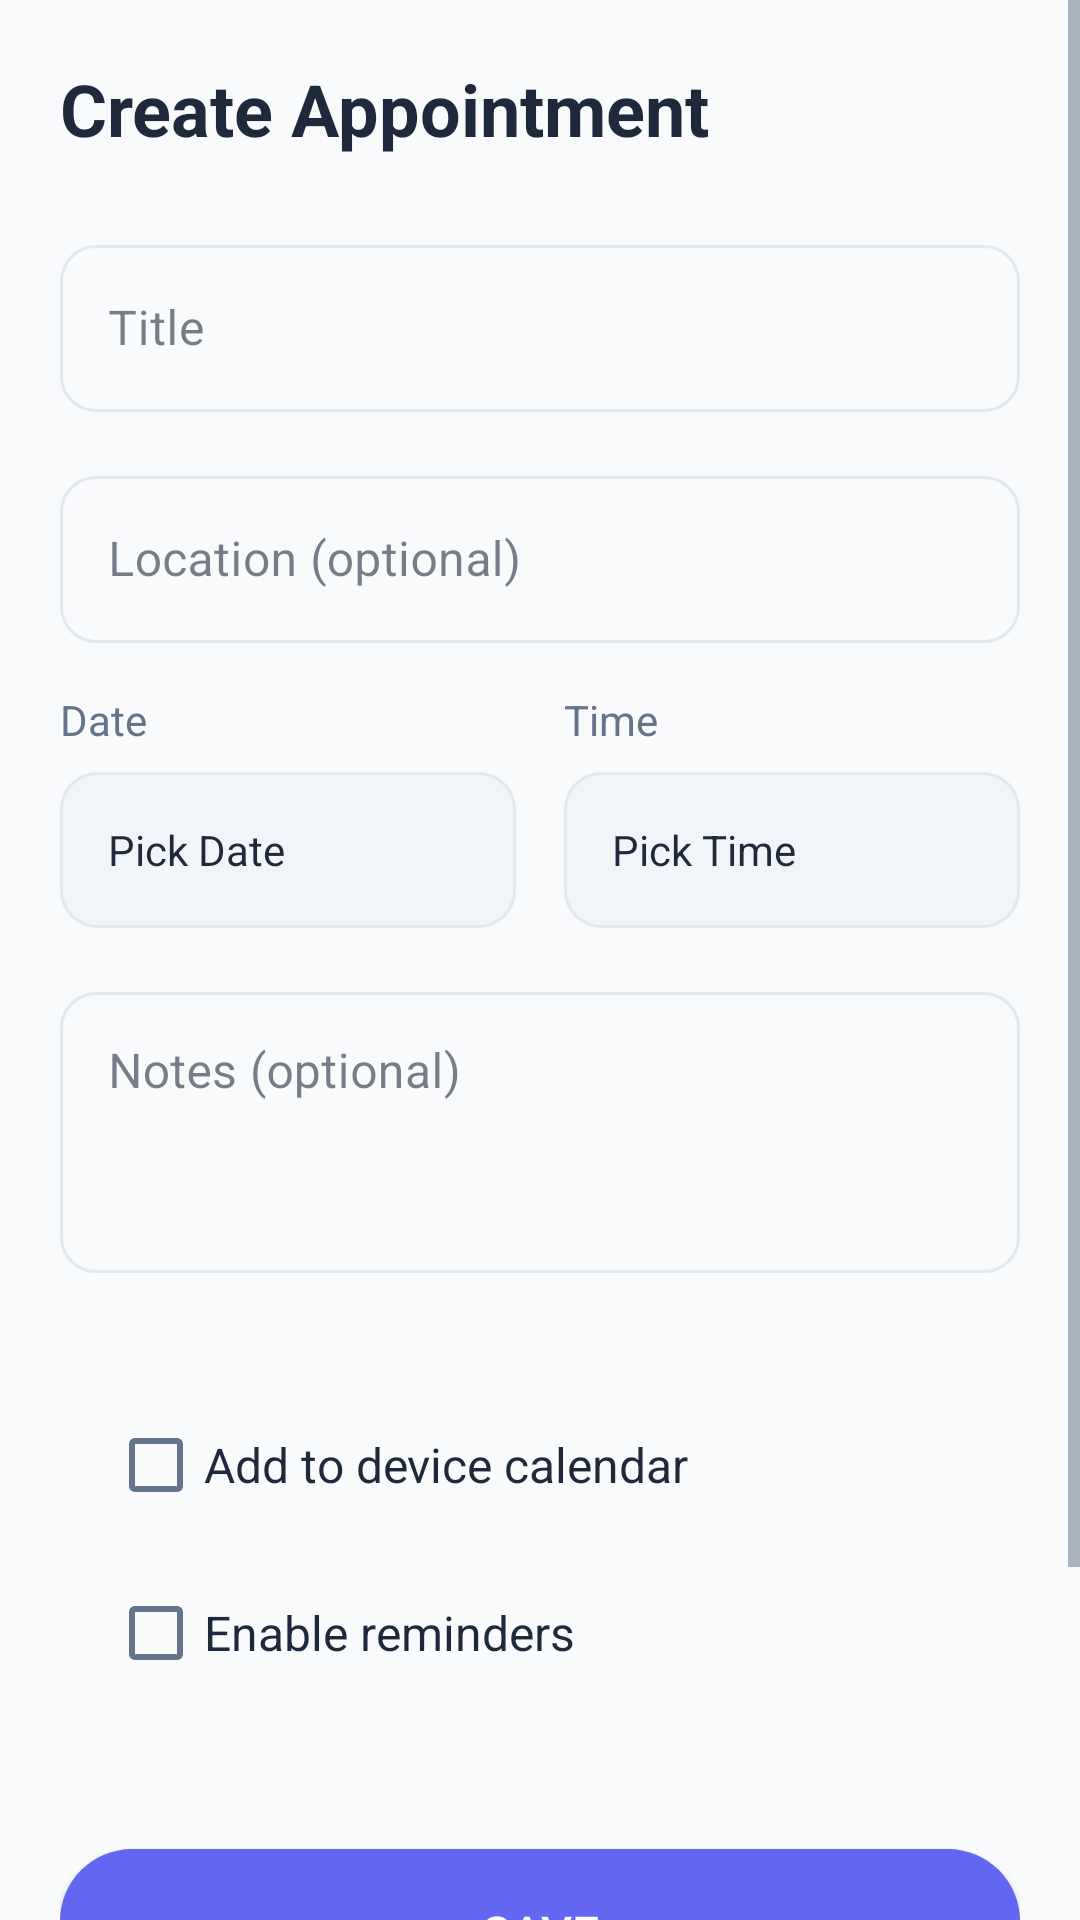

Reconstruct the res/layout file that produces this screen, plus the resources it refers to.
<!-- AndroidManifest.xml: application theme Theme.AppointMe -->
<!-- res/layout/activity_appointment_edit.xml -->
<?xml version="1.0" encoding="utf-8"?>
<ScrollView xmlns:android="http://schemas.android.com/apk/res/android"
    xmlns:app="http://schemas.android.com/apk/res-auto"
    xmlns:tools="http://schemas.android.com/tools"
    android:id="@+id/main"
    android:layout_width="match_parent"
    android:layout_height="match_parent"
    android:background="@color/bg_soft"
    android:fillViewport="true"
    tools:context=".AppointmentEditActivity">

    <LinearLayout
        android:layout_width="match_parent"
        android:layout_height="wrap_content"
        android:orientation="vertical"
        android:padding="20dp">

        
        <TextView
            android:id="@+id/textHeader"
            android:layout_width="wrap_content"
            android:layout_height="wrap_content"
            android:text="@string/create_appointment"
            android:textColor="@color/text_primary"
            android:textSize="24sp"
            android:textStyle="bold" />

        
        <com.google.android.material.textfield.TextInputLayout
            style="@style/Widget.PointMate.TextInputLayout"
            android:layout_width="match_parent"
            android:layout_height="wrap_content"
            android:layout_marginTop="24dp"
            android:hint="@string/title">

            <com.google.android.material.textfield.TextInputEditText
                android:id="@+id/editTitle"
                android:layout_width="match_parent"
                android:layout_height="wrap_content"
                android:inputType="text" />
        </com.google.android.material.textfield.TextInputLayout>

        
        <com.google.android.material.textfield.TextInputLayout
            style="@style/Widget.PointMate.TextInputLayout"
            android:layout_width="match_parent"
            android:layout_height="wrap_content"
            android:layout_marginTop="16dp"
            android:hint="@string/location_optional">

            <com.google.android.material.textfield.TextInputEditText
                android:id="@+id/editLocation"
                android:layout_width="match_parent"
                android:layout_height="wrap_content"
                android:inputType="text" />
        </com.google.android.material.textfield.TextInputLayout>

        
        <LinearLayout
            android:layout_width="match_parent"
            android:layout_height="wrap_content"
            android:layout_marginTop="16dp"
            android:orientation="horizontal">

            <LinearLayout
                android:layout_width="0dp"
                android:layout_height="wrap_content"
                android:layout_marginEnd="8dp"
                android:layout_weight="1"
                android:orientation="vertical">

                <TextView
                    android:layout_width="wrap_content"
                    android:layout_height="wrap_content"
                    android:text="@string/date"
                    android:textColor="@color/text_secondary"
                    android:textSize="14sp" />

                <TextView
                    android:id="@+id/btnPickDate"
                    android:layout_width="match_parent"
                    android:layout_height="52dp"
                    android:layout_marginTop="8dp"
                    android:background="@drawable/bg_input_field"
                    android:gravity="center_vertical"
                    android:paddingStart="16dp"
                    android:paddingEnd="16dp"
                    android:text="@string/pick_date"
                    android:textColor="@color/text_primary"
                    android:textSize="14sp" />
            </LinearLayout>

            <LinearLayout
                android:layout_width="0dp"
                android:layout_height="wrap_content"
                android:layout_marginStart="8dp"
                android:layout_weight="1"
                android:orientation="vertical">

                <TextView
                    android:layout_width="wrap_content"
                    android:layout_height="wrap_content"
                    android:text="@string/time"
                    android:textColor="@color/text_secondary"
                    android:textSize="14sp" />

                <TextView
                    android:id="@+id/btnPickTime"
                    android:layout_width="match_parent"
                    android:layout_height="52dp"
                    android:layout_marginTop="8dp"
                    android:background="@drawable/bg_input_field"
                    android:gravity="center_vertical"
                    android:paddingStart="16dp"
                    android:paddingEnd="16dp"
                    android:text="@string/pick_time"
                    android:textColor="@color/text_primary"
                    android:textSize="14sp" />
            </LinearLayout>
        </LinearLayout>

        
        <com.google.android.material.textfield.TextInputLayout
            style="@style/Widget.PointMate.TextInputLayout"
            android:layout_width="match_parent"
            android:layout_height="wrap_content"
            android:layout_marginTop="16dp"
            android:hint="@string/notes_optional">

            <com.google.android.material.textfield.TextInputEditText
                android:id="@+id/editNotes"
                android:layout_width="match_parent"
                android:layout_height="wrap_content"
                android:gravity="top"
                android:inputType="textMultiLine"
                android:lines="3" />
        </com.google.android.material.textfield.TextInputLayout>

        
        <LinearLayout
            android:layout_width="match_parent"
            android:layout_height="wrap_content"
            android:layout_marginTop="24dp"
            android:background="@drawable/bg_card_soft"
            android:elevation="2dp"
            android:orientation="vertical"
            android:padding="16dp">

            <CheckBox
                android:id="@+id/checkAddToCalendar"
                android:layout_width="match_parent"
                android:layout_height="wrap_content"
                android:text="@string/add_to_calendar"
                android:textColor="@color/text_primary"
                android:textSize="16sp" />

            <CheckBox
                android:id="@+id/checkReminders"
                android:layout_width="match_parent"
                android:layout_height="wrap_content"
                android:layout_marginTop="8dp"
                android:text="@string/enable_reminders"
                android:textColor="@color/text_primary"
                android:textSize="16sp" />

            <LinearLayout
                android:id="@+id/layoutReminder"
                android:layout_width="match_parent"
                android:layout_height="wrap_content"
                android:layout_marginTop="12dp"
                android:orientation="vertical"
                android:visibility="gone">

                <TextView
                    android:layout_width="wrap_content"
                    android:layout_height="wrap_content"
                    android:text="@string/reminder_time"
                    android:textColor="@color/text_secondary"
                    android:textSize="14sp" />

                <Spinner
                    android:id="@+id/spinnerReminder"
                    android:layout_width="match_parent"
                    android:layout_height="48dp"
                    android:layout_marginTop="8dp"
                    android:background="@drawable/bg_input_field"
                    android:padding="8dp" />
            </LinearLayout>
        </LinearLayout>

        
        <Button
            android:id="@+id/btnSave"
            android:layout_width="match_parent"
            android:layout_height="56dp"
            android:layout_marginTop="32dp"
            android:background="@drawable/bg_pill_button_primary"
            android:text="@string/save"
            android:textColor="@color/text_on_primary"
            android:textSize="16sp" />

        <Button
            android:id="@+id/btnCancel"
            style="@style/Widget.PointMate.Button.Outlined"
            android:layout_width="match_parent"
            android:layout_height="56dp"
            android:layout_marginTop="12dp"
            android:layout_marginBottom="24dp"
            android:background="@drawable/bg_pill_button_secondary"
            android:text="@string/cancel"
            android:textColor="@color/primary_blue"
            android:textSize="16sp" />

    </LinearLayout>
</ScrollView>
<!-- resources referenced by this layout -->
<resources>
  <color name="bg_soft">#F8FAFC</color>
  <color name="primary_blue">#6366F1</color>
  <color name="text_on_primary">#FFFFFF</color>
  <color name="text_primary">#1E293B</color>
  <color name="text_secondary">#64748B</color>
  <!-- drawable bg_input_field (drawable) -->
  <?xml version="1.0" encoding="utf-8"?>
  <shape xmlns:android="http://schemas.android.com/apk/res/android"
      android:shape="rectangle">
      <solid android:color="@color/input_background" />
      <corners android:radius="12dp" />
      <stroke
          android:width="1dp"
          android:color="@color/divider" />
  </shape>
  <!-- drawable bg_pill_button_primary (drawable) -->
  <?xml version="1.0" encoding="utf-8"?>
  <shape xmlns:android="http://schemas.android.com/apk/res/android"
      android:shape="rectangle">
      <solid android:color="@color/primary_blue" />
      <corners android:radius="24dp" />
  </shape>
  <!-- drawable bg_pill_button_secondary (drawable) -->
  <?xml version="1.0" encoding="utf-8"?>
  <shape xmlns:android="http://schemas.android.com/apk/res/android"
      android:shape="rectangle">
      <solid android:color="@color/bg_soft" />
      <stroke
          android:width="1dp"
          android:color="@color/primary_blue" />
      <corners android:radius="24dp" />
  </shape>
  <string name="add_to_calendar">Add to device calendar</string>
  <string name="cancel">Cancel</string>
  <string name="create_appointment">Create Appointment</string>
  <string name="date">Date</string>
  <string name="enable_reminders">Enable reminders</string>
  <string name="location_optional">Location (optional)</string>
  <string name="notes_optional">Notes (optional)</string>
  <string name="pick_date">Pick Date</string>
  <string name="pick_time">Pick Time</string>
  <string name="reminder_time">Reminder time</string>
  <string name="save">Save</string>
  <string name="time">Time</string>
  <string name="title">Title</string>
  <color name="input_background">#F1F5F9</color>
  <color name="divider">#E2E8F0</color>
  <color name="primary_blue_dark">#4F46E5</color>
  <color name="accent_teal">#22D3EE</color>
  <color name="accent_purple">#A855F7</color>
  <color name="bg_card">#FFFFFF</color>
  <color name="text_hint">#94A3B8</color>
  <style name="Widget.AppointMe.Button" parent="Widget.MaterialComponents.Button">
          <item name="cornerRadius">24dp</item>
          <item name="android:paddingTop">12dp</item>
          <item name="android:paddingBottom">12dp</item>
          <item name="android:textAllCaps">false</item>
          <item name="android:textSize">16sp</item>
          <item name="backgroundTint">@color/primary_blue</item>
      </style>
  <style name="Widget.AppointMe.TextInputLayout" parent="Widget.MaterialComponents.TextInputLayout.OutlinedBox">
          <item name="boxCornerRadiusTopStart">12dp</item>
          <item name="boxCornerRadiusTopEnd">12dp</item>
          <item name="boxCornerRadiusBottomStart">12dp</item>
          <item name="boxCornerRadiusBottomEnd">12dp</item>
          <item name="boxStrokeColor">@color/input_stroke_color</item>
          <item name="hintTextColor">@color/text_secondary</item>
      </style>
</resources>
